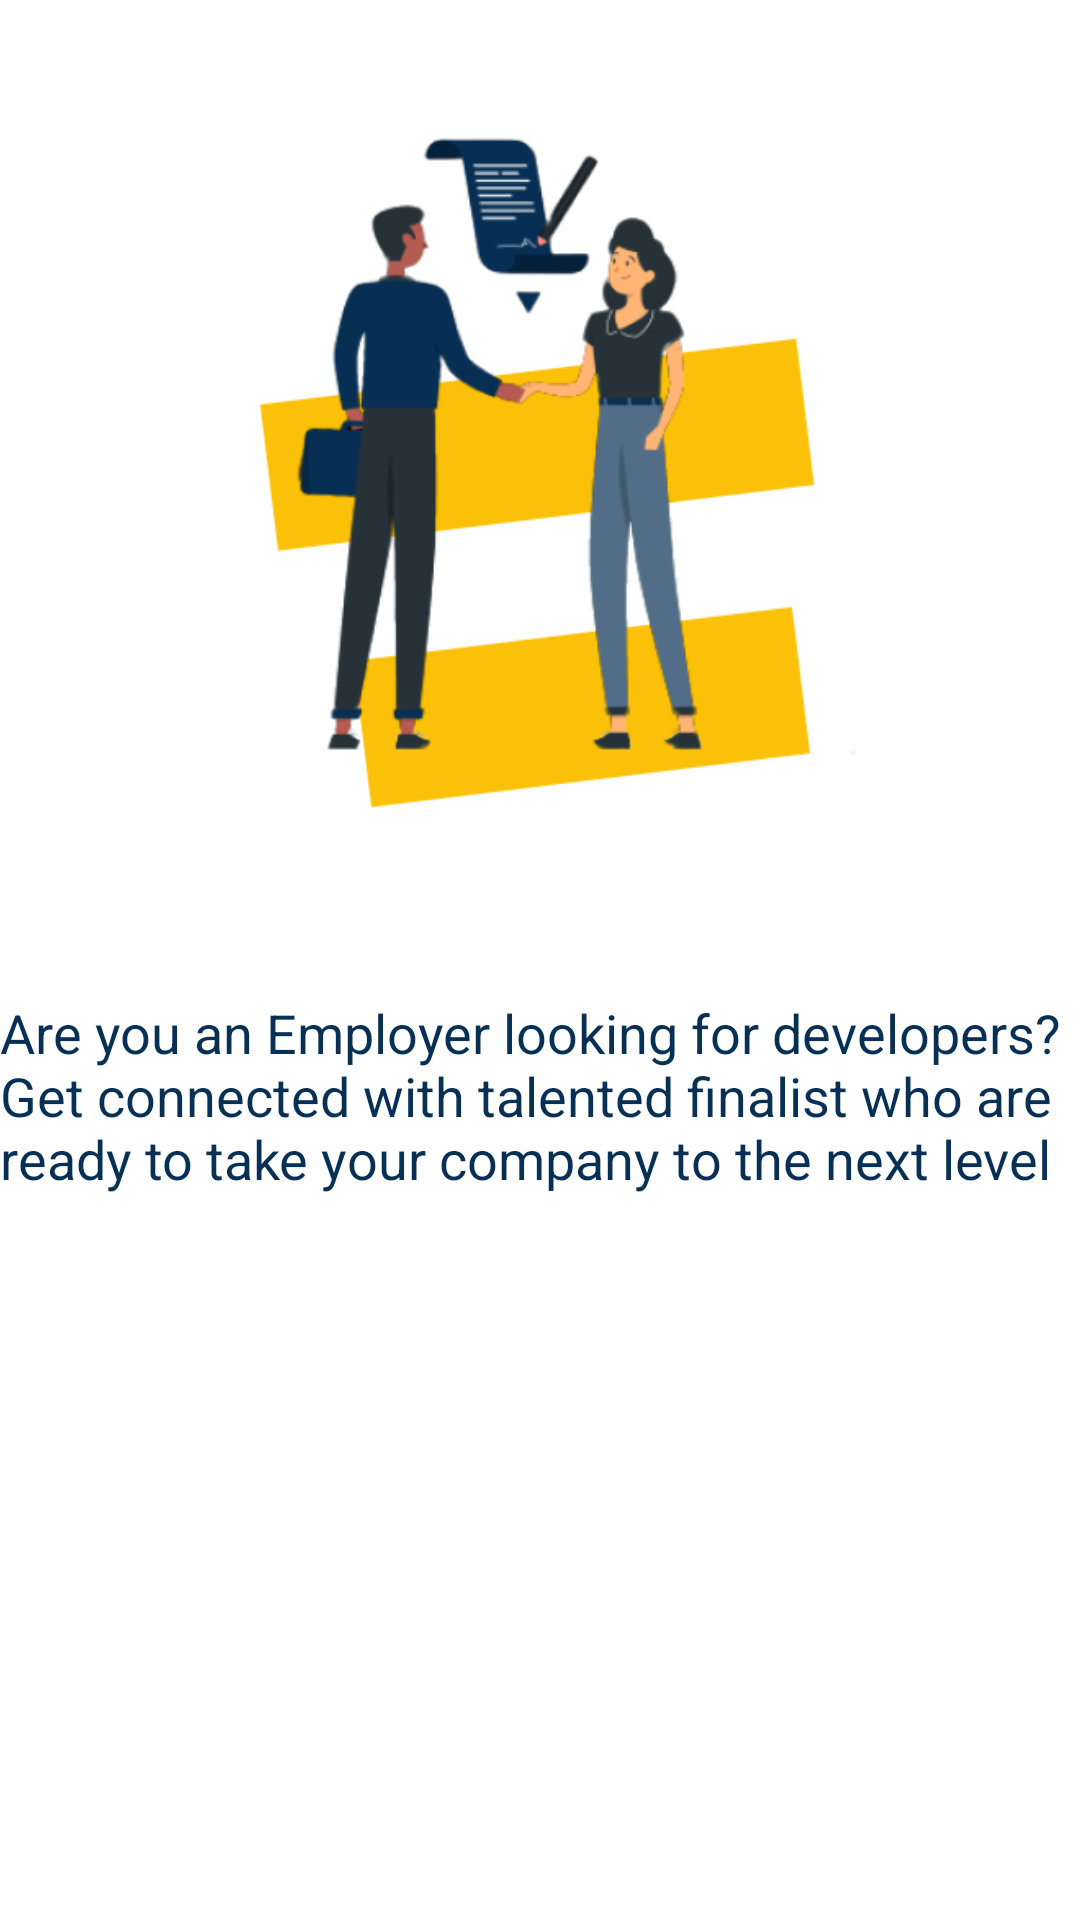

Produce the Android XML layout that renders to this screen, including the resource entries it uses.
<!-- AndroidManifest.xml: application theme Theme.Recruiter -->
<!-- res/layout/fragment_onboarding_screen_two.xml -->
<?xml version="1.0" encoding="utf-8"?>
<androidx.constraintlayout.widget.ConstraintLayout xmlns:android="http://schemas.android.com/apk/res/android"
    xmlns:app="http://schemas.android.com/apk/res-auto"
    xmlns:tools="http://schemas.android.com/tools"
    android:layout_width="match_parent"
    android:layout_height="match_parent"
    tools:context=".onboarding.OnboardingScreenTwo">

    <ImageView
        android:id="@+id/imageView2"
        android:layout_width="match_parent"
        android:layout_height="300dp"
        android:src="@drawable/onboarding_image2"
        app:layout_constraintEnd_toEndOf="parent"
        app:layout_constraintStart_toStartOf="parent"
        app:layout_constraintTop_toTopOf="parent" />

    <TextView
        android:layout_width="wrap_content"
        android:layout_height="wrap_content"
        android:layout_marginTop="32dp"
        android:text="Are you an Employer looking for developers? Get connected with talented finalist who are ready to take your company to the next level"
        android:textColor="@color/midnightBlue"
        android:textSize="18sp"
        app:layout_constraintEnd_toEndOf="parent"
        app:layout_constraintStart_toStartOf="parent"
        app:layout_constraintTop_toBottomOf="@+id/imageView2" />


</androidx.constraintlayout.widget.ConstraintLayout>
<!-- resources referenced by this layout -->
<resources>
  <color name="midnightBlue">#083055</color>
  <!-- drawable onboarding_image2: png bitmap (drawable, 42200 bytes) -->
  <style name="Theme.Recruiter" parent="Theme.MaterialComponents.DayNight.DarkActionBar">
          
          <item name="colorPrimary">@color/midnightBlue</item>
          <item name="colorPrimaryVariant">@color/midnightBlue</item>
          <item name="colorOnPrimary">@color/white</item>
          
          <item name="colorSecondary">@color/teal_200</item>
          <item name="colorSecondaryVariant">@color/teal_700</item>
          <item name="colorOnSecondary">@color/black</item>
          
          <item name="android:statusBarColor" tools:targetApi="l">?attr/colorPrimaryVariant</item>
          
      </style>
  <color name="white">#FFFFFF</color>
  <color name="teal_200">#03DAC5</color>
  <color name="teal_700">#00796B</color>
  <color name="black">#000000</color>
</resources>
